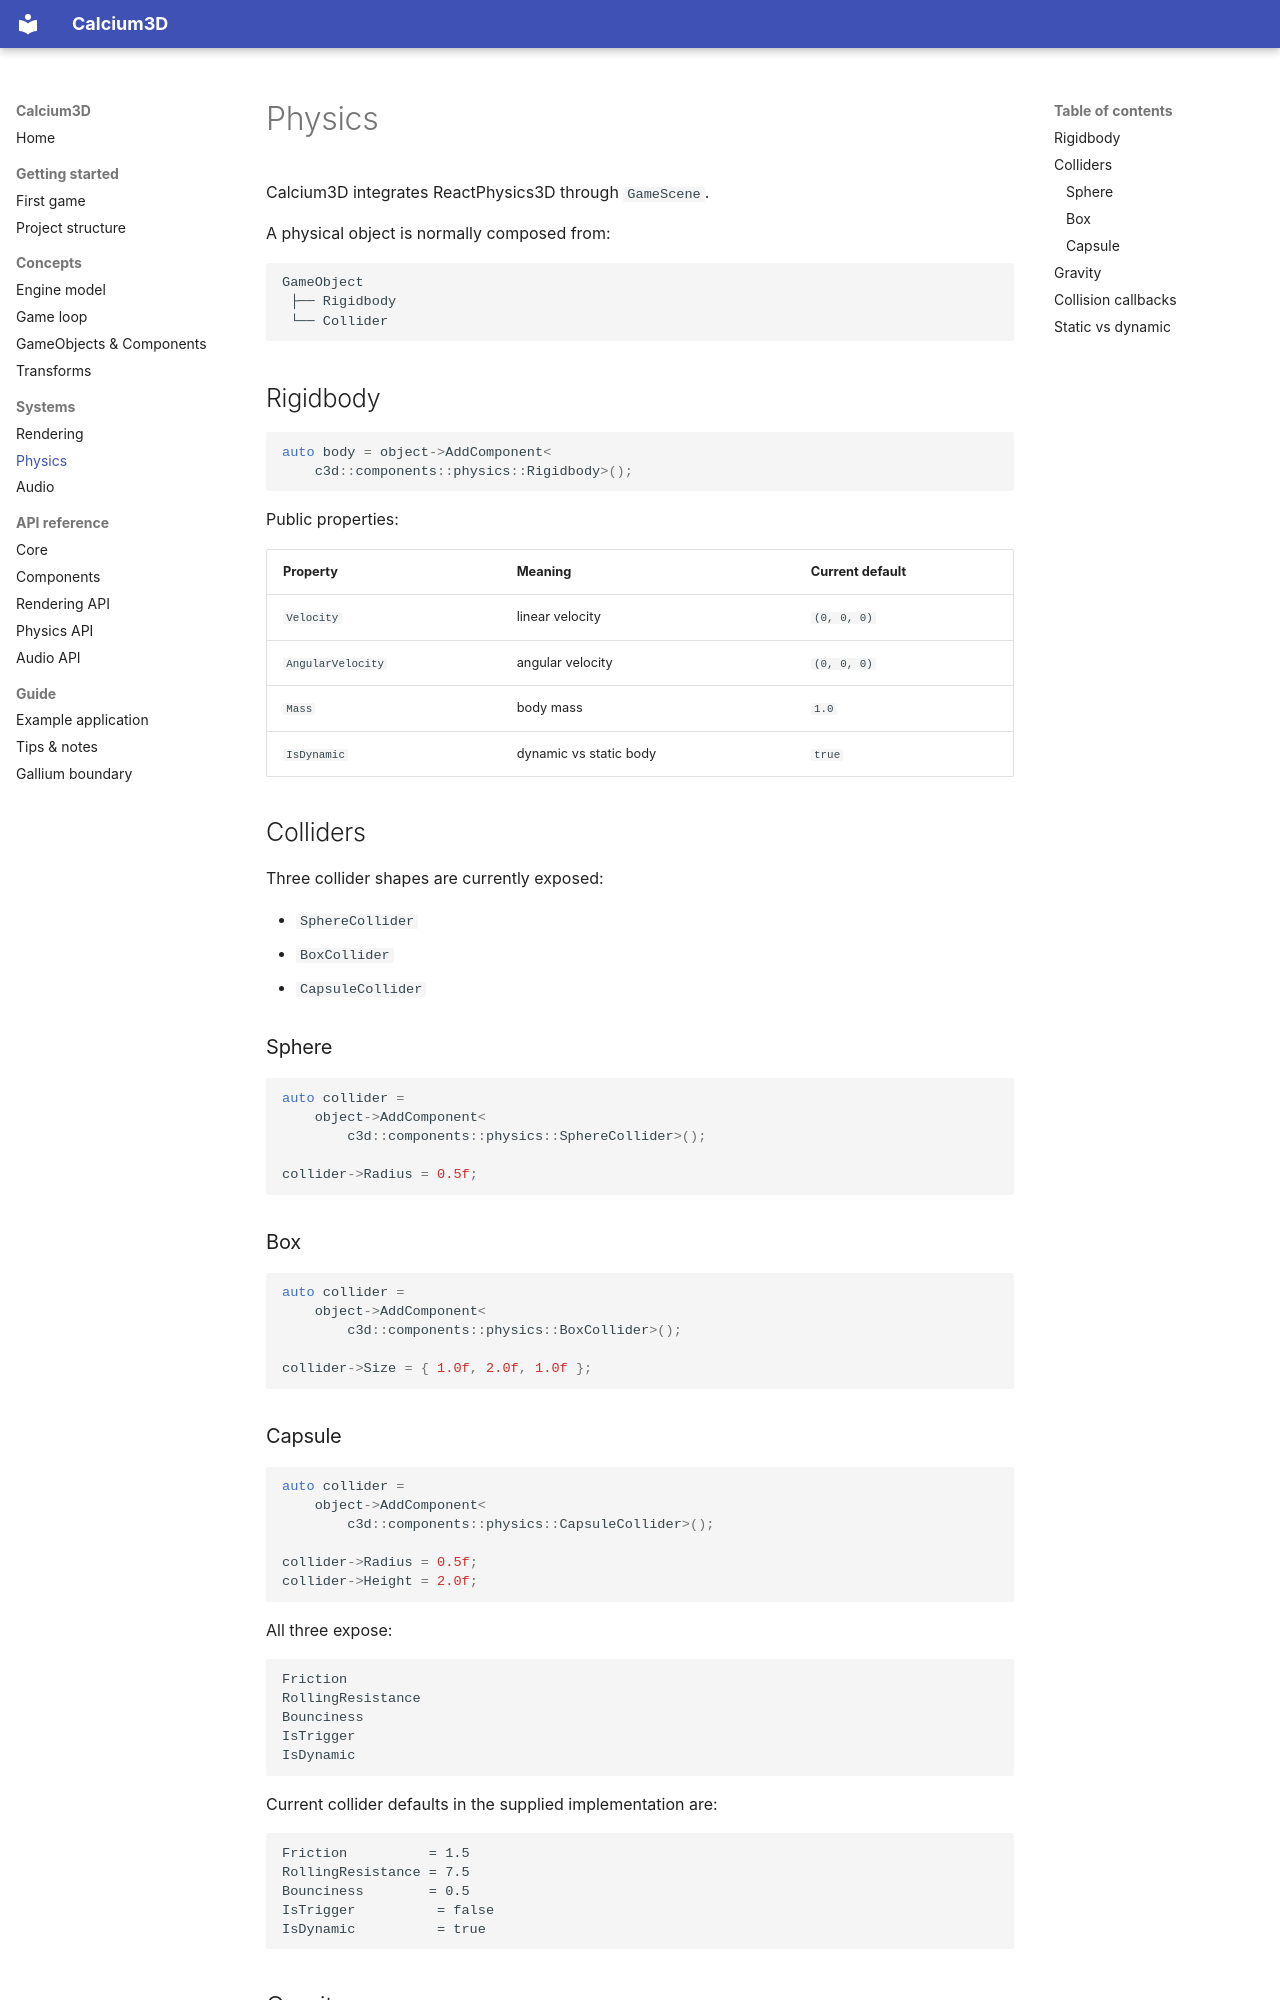

repository: AleX-X07/Pipeline3D · page: physics/index.html · generator: mkdocs

# Physics

Calcium3D integrates ReactPhysics3D through `GameScene`.

A physical object is normally composed from:

```text
GameObject
 ├── Rigidbody
 └── Collider
```

## Rigidbody

```cpp
auto body = object->AddComponent<
    c3d::components::physics::Rigidbody>();
```

Public properties:

| Property | Meaning | Current default |
|---|---|---|
| `Velocity` | linear velocity | `(0, 0, 0)` |
| `AngularVelocity` | angular velocity | `(0, 0, 0)` |
| `Mass` | body mass | `1.0` |
| `IsDynamic` | dynamic vs static body | `true` |

## Colliders

Three collider shapes are currently exposed:

- `SphereCollider`
- `BoxCollider`
- `CapsuleCollider`

### Sphere

```cpp
auto collider =
    object->AddComponent<
        c3d::components::physics::SphereCollider>();

collider->Radius = 0.5f;
```

### Box

```cpp
auto collider =
    object->AddComponent<
        c3d::components::physics::BoxCollider>();

collider->Size = { 1.0f, 2.0f, 1.0f };
```

### Capsule

```cpp
auto collider =
    object->AddComponent<
        c3d::components::physics::CapsuleCollider>();

collider->Radius = 0.5f;
collider->Height = 2.0f;
```

All three expose:

```text
Friction
RollingResistance
Bounciness
IsTrigger
IsDynamic
```

Current collider defaults in the supplied implementation are:

```text
Friction          = 1.5
RollingResistance = 7.5
Bounciness        = 0.5
IsTrigger          = false
IsDynamic          = true
```

## Gravity

`GameScene` initializes:

```cpp
Gravity = { 0.0f, -9.81f, 0.0f };
```

The property is a public `glm::vec3`, so a game can change it:

```cpp
scene.Gravity = { 0.0f, -20.0f, 0.0f };
```
